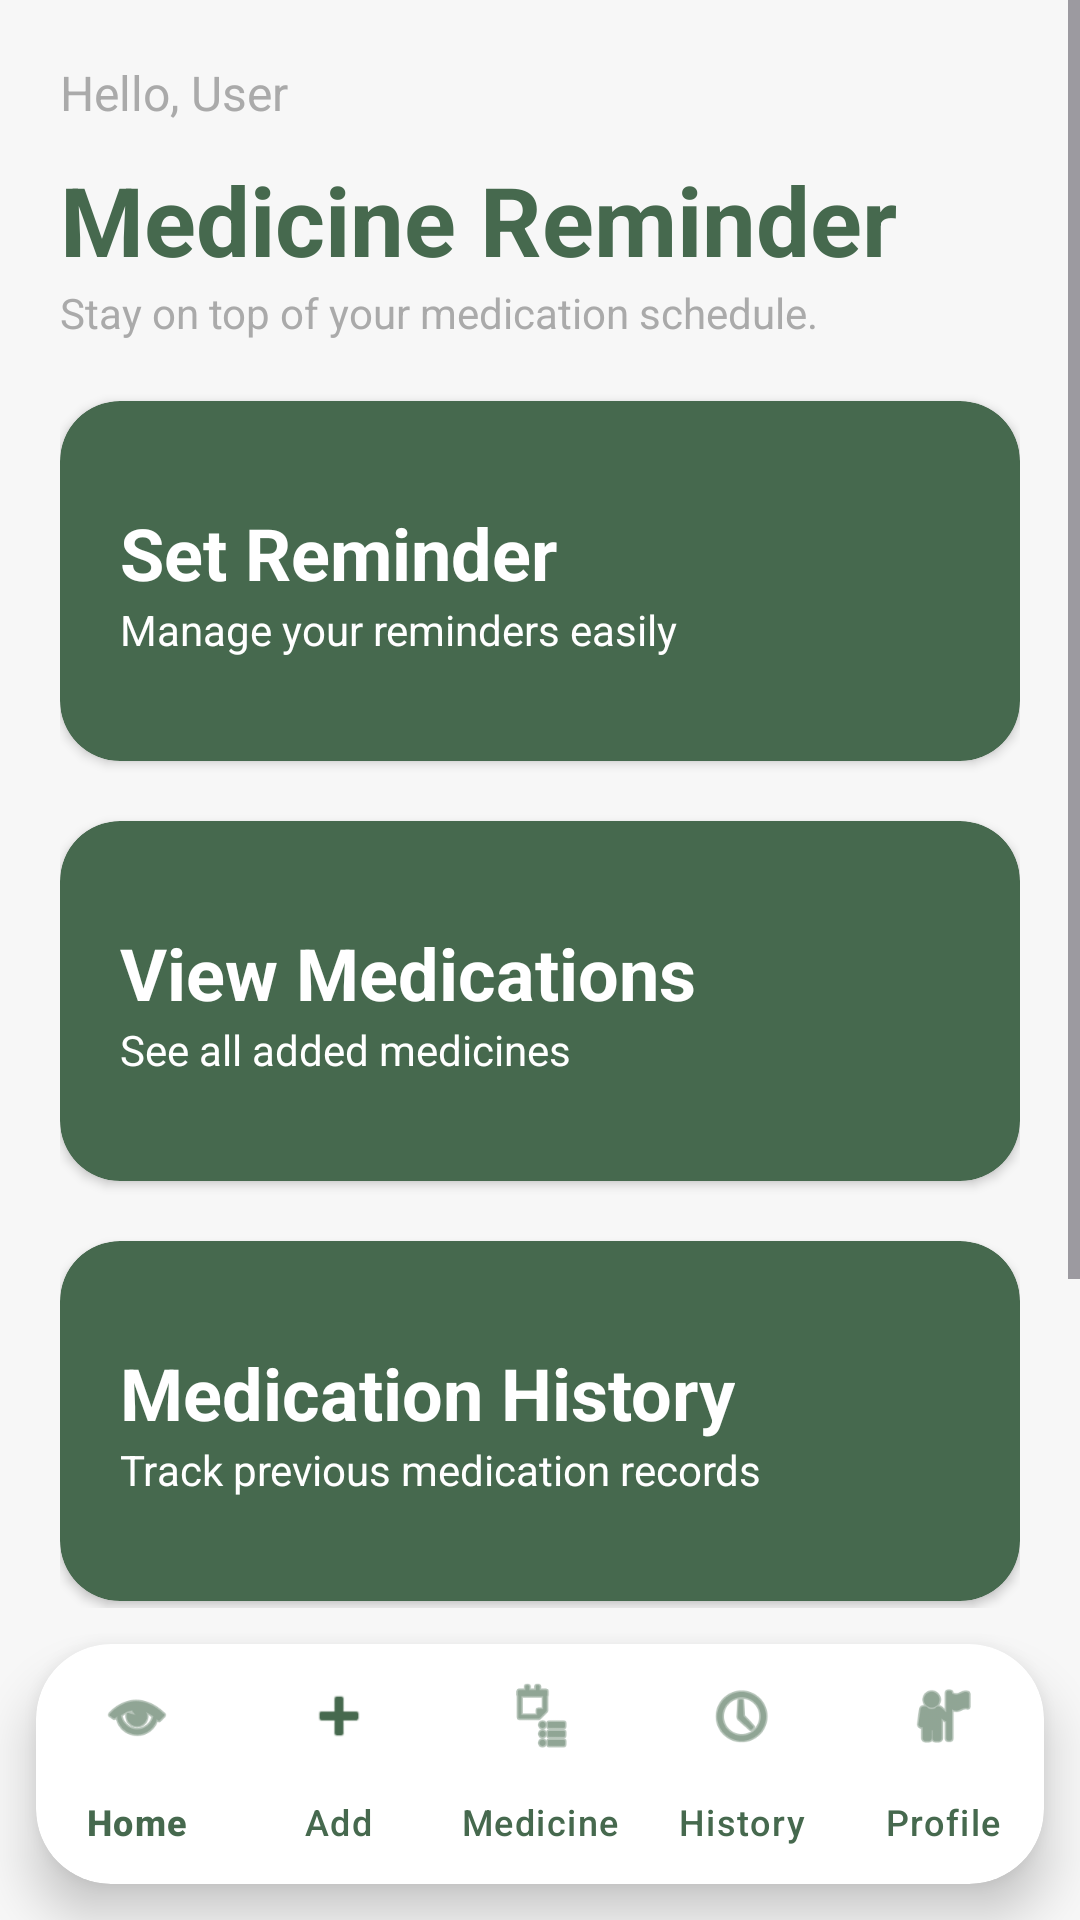

Produce the Android XML layout that renders to this screen, including the resource entries it uses.
<!-- AndroidManifest.xml: application theme Theme.SmartMedicineManager -->
<!-- res/layout/activity_main.xml -->
<?xml version="1.0" encoding="utf-8"?>
<RelativeLayout xmlns:android="http://schemas.android.com/apk/res/android"
    xmlns:app="http://schemas.android.com/apk/res-auto"
    android:layout_width="match_parent"
    android:layout_height="match_parent"
    android:background="@color/lightBackground">

    <ScrollView
        android:layout_width="match_parent"
        android:layout_height="match_parent"
        android:layout_above="@id/navCard"
        android:fillViewport="true">

        <LinearLayout
            android:layout_width="match_parent"
            android:layout_height="wrap_content"
            android:orientation="vertical"
            android:padding="20dp">

            <TextView
                android:id="@+id/txtWelcomeName"
                android:layout_width="wrap_content"
                android:layout_height="wrap_content"
                android:text="Hello, User"
                android:textSize="16sp"
                android:textColor="@android:color/darker_gray" />

            <TextView
                android:layout_width="wrap_content"
                android:layout_height="wrap_content"
                android:text="Medicine Reminder"
                android:textSize="32sp"
                android:textStyle="bold"
                android:textColor="@color/darkGreen"
                android:layout_marginTop="10dp" />

            <TextView
                android:layout_width="wrap_content"
                android:layout_height="wrap_content"
                android:text="Stay on top of your medication schedule."
                android:textSize="14sp"
                android:textColor="@android:color/darker_gray"
                android:layout_marginBottom="20dp" />

            <androidx.cardview.widget.CardView
                android:id="@+id/cardReminder"
                android:layout_width="match_parent"
                android:layout_height="120dp"
                android:layout_marginBottom="20dp"
                app:cardCornerRadius="20dp"
                app:cardBackgroundColor="@color/darkGreen">

                <LinearLayout
                    android:layout_width="match_parent"
                    android:layout_height="match_parent"
                    android:orientation="vertical"
                    android:gravity="center_vertical"
                    android:padding="20dp">

                    <TextView
                        android:layout_width="wrap_content"
                        android:layout_height="wrap_content"
                        android:text="Set Reminder"
                        android:textSize="24sp"
                        android:textStyle="bold"
                        android:textColor="@android:color/white" />

                    <TextView
                        android:layout_width="wrap_content"
                        android:layout_height="wrap_content"
                        android:text="Manage your reminders easily"
                        android:textSize="14sp"
                        android:textColor="@android:color/white" />
                </LinearLayout>
            </androidx.cardview.widget.CardView>

            <androidx.cardview.widget.CardView
                android:id="@+id/cardMedicines"
                android:layout_width="match_parent"
                android:layout_height="120dp"
                android:layout_marginBottom="20dp"
                app:cardCornerRadius="20dp"
                app:cardBackgroundColor="@color/darkGreen">

                <LinearLayout
                    android:layout_width="match_parent"
                    android:layout_height="match_parent"
                    android:orientation="vertical"
                    android:gravity="center_vertical"
                    android:padding="20dp">

                    <TextView
                        android:layout_width="wrap_content"
                        android:layout_height="wrap_content"
                        android:text="View Medications"
                        android:textSize="24sp"
                        android:textStyle="bold"
                        android:textColor="@android:color/white" />

                    <TextView
                        android:layout_width="wrap_content"
                        android:layout_height="wrap_content"
                        android:text="See all added medicines"
                        android:textSize="14sp"
                        android:textColor="@android:color/white" />
                </LinearLayout>
            </androidx.cardview.widget.CardView>

            <androidx.cardview.widget.CardView
                android:id="@+id/cardHistory"
                android:layout_width="match_parent"
                android:layout_height="120dp"
                android:layout_marginBottom="120dp"
                app:cardCornerRadius="20dp"
                app:cardBackgroundColor="@color/darkGreen">

                <LinearLayout
                    android:layout_width="match_parent"
                    android:layout_height="match_parent"
                    android:orientation="vertical"
                    android:gravity="center_vertical"
                    android:padding="20dp">

                    <TextView
                        android:layout_width="wrap_content"
                        android:layout_height="wrap_content"
                        android:text="Medication History"
                        android:textSize="24sp"
                        android:textStyle="bold"
                        android:textColor="@android:color/white" />

                    <TextView
                        android:layout_width="wrap_content"
                        android:layout_height="wrap_content"
                        android:text="Track previous medication records"
                        android:textSize="14sp"
                        android:textColor="@android:color/white" />
                </LinearLayout>
            </androidx.cardview.widget.CardView>

        </LinearLayout>
    </ScrollView>

    <androidx.cardview.widget.CardView
        android:id="@+id/navCard"
        android:layout_width="match_parent"
        android:layout_height="80dp"
        android:layout_alignParentBottom="true"
        android:layout_margin="12dp"
        app:cardCornerRadius="25dp"
        app:cardElevation="10dp"
        app:cardBackgroundColor="@android:color/white">

        <com.google.android.material.bottomnavigation.BottomNavigationView
            android:id="@+id/bottomNav"
            android:layout_width="match_parent"
            android:layout_height="match_parent"
            android:background="@android:color/transparent"
            app:itemIconTint="@color/darkGreen"
            app:itemTextColor="@color/darkGreen"
            app:labelVisibilityMode="labeled"
            app:menu="@menu/bottom_menu" />

    </androidx.cardview.widget.CardView>

</RelativeLayout>
<!-- resources referenced by this layout -->
<resources>
  <color name="darkGreen">#46694E</color>
  <color name="lightBackground">#F7F7F7</color>
  <style name="Theme.SmartMedicineManager" parent="Theme.Material3.Light.NoActionBar">
  
          
          <item name="colorPrimary">@color/darkGreen</item>
          <item name="colorOnPrimary">@color/white</item>
  
          
          <item name="android:colorBackground">@color/lightBackground</item>
  
          
          <item name="colorSecondary">@color/darkGreen</item>
  
      </style>
  <color name="white">#FFFFFF</color>
</resources>
